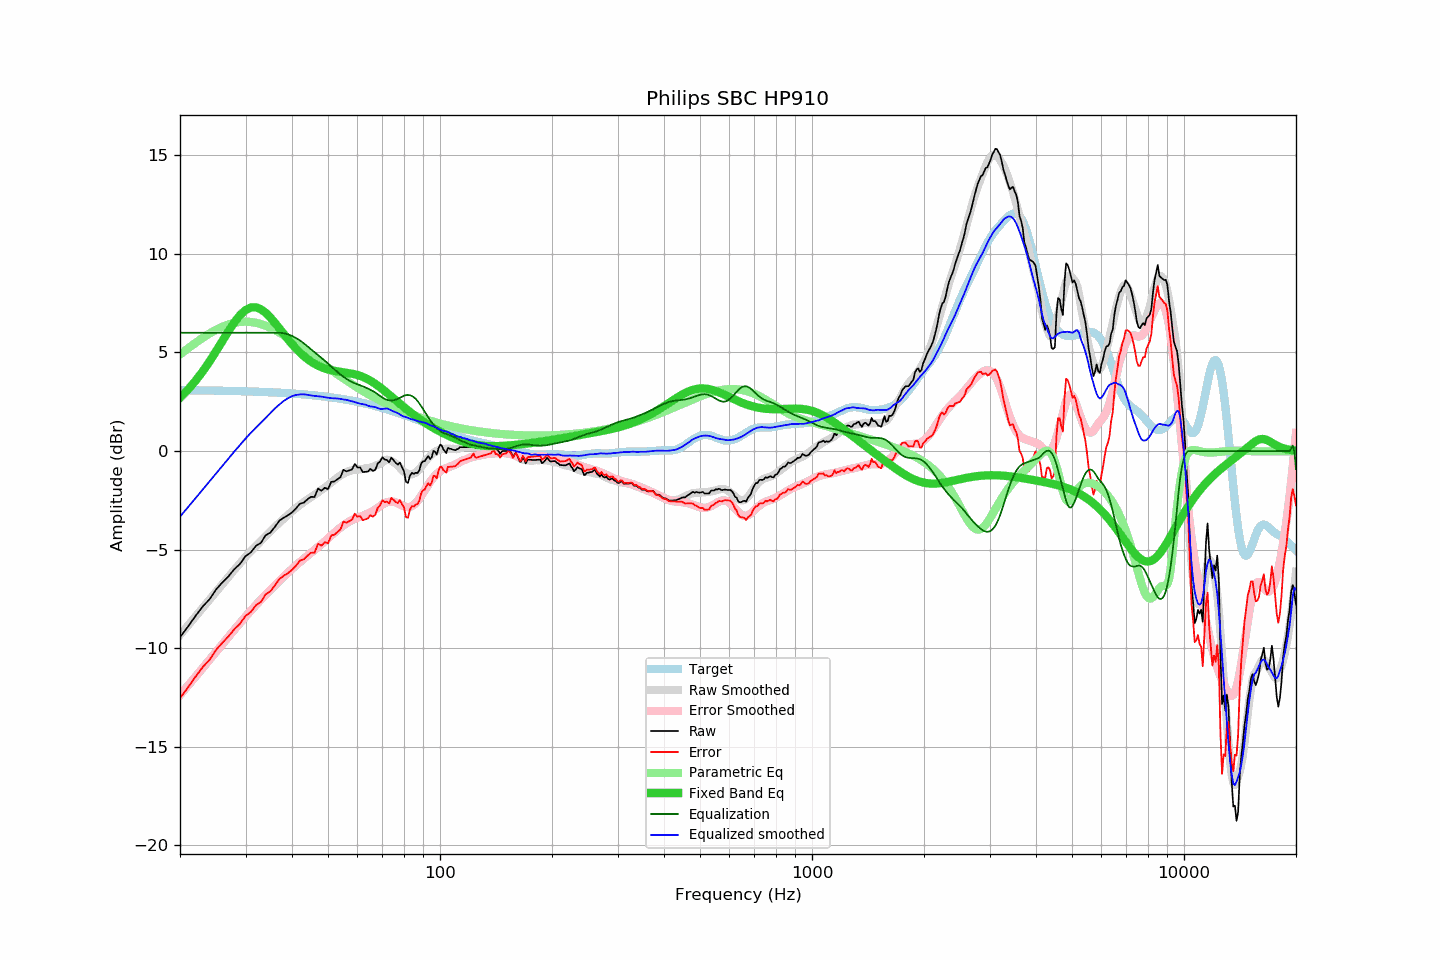

Values plotted in this chart, from the file beside it:
frequency, raw, error, smoothed, error_smoothed, equalization, parametric_eq, equalized_raw, equalized_smoothed, target
20, -9.44, -12.53, -9.33, -12.37, 6.00, 2.70, -3.44, -3.33, 3.09
21, -8.91, -12.00, -8.86, -11.90, 6.00, 3.11, -2.91, -2.86, 3.08
22, -8.37, -11.45, -8.40, -11.45, 6.00, 3.55, -2.37, -2.40, 3.08
23, -7.89, -10.97, -7.96, -11.01, 6.00, 4.03, -1.89, -1.96, 3.07
24, -7.52, -10.59, -7.54, -10.59, 6.00, 4.53, -1.52, -1.54, 3.07
25, -7.02, -10.09, -7.13, -10.18, 6.00, 5.06, -1.02, -1.13, 3.06
26, -6.66, -9.72, -6.75, -9.79, 6.00, 5.58, -0.66, -0.75, 3.06
27, -6.35, -9.40, -6.38, -9.42, 6.00, 6.08, -0.35, -0.38, 3.05
28, -5.99, -9.04, -6.02, -9.06, 6.00, 6.53, 0.01, -0.02, 3.04
29, -5.72, -8.76, -5.69, -8.72, 6.00, 6.89, 0.28, 0.31, 3.04
30, -5.33, -8.36, -5.37, -8.40, 6.00, 7.15, 0.67, 0.63, 3.03
31, -5.14, -8.16, -5.08, -8.09, 6.00, 7.28, 0.86, 0.92, 3.02
32, -4.81, -7.82, -4.82, -7.81, 6.00, 7.29, 1.19, 1.18, 3.01
33, -4.65, -7.65, -4.55, -7.54, 6.00, 7.19, 1.35, 1.45, 3.00
34, -4.27, -7.26, -4.31, -7.28, 6.00, 7.01, 1.73, 1.69, 2.99
35, -4.13, -7.11, -4.07, -7.04, 6.00, 6.77, 1.87, 1.93, 2.98
36, -3.84, -6.81, -3.84, -6.81, 6.00, 6.50, 2.16, 2.16, 2.97
37, -3.53, -6.49, -3.64, -6.58, 6.00, 6.22, 2.47, 2.36, 2.96
38, -3.38, -6.33, -3.43, -6.37, 5.97, 5.94, 2.59, 2.54, 2.95
39, -3.26, -6.19, -3.24, -6.17, 5.92, 5.67, 2.66, 2.68, 2.93
40, -3.11, -6.03, -3.06, -5.98, 5.84, 5.43, 2.73, 2.78, 2.92
41, -2.91, -5.82, -2.89, -5.80, 5.73, 5.20, 2.82, 2.84, 2.90
42, -2.67, -5.56, -2.74, -5.63, 5.61, 5.00, 2.94, 2.87, 2.89
43, -2.62, -5.49, -2.59, -5.47, 5.47, 4.82, 2.85, 2.88, 2.87
44, -2.45, -5.31, -2.46, -5.31, 5.31, 4.67, 2.86, 2.85, 2.86
45, -2.32, -5.16, -2.35, -5.16, 5.16, 4.54, 2.84, 2.82, 2.84
46, -2.33, -5.15, -2.22, -5.02, 5.02, 4.42, 2.69, 2.79, 2.82
47, -1.90, -4.70, -2.10, -4.87, 4.87, 4.33, 2.97, 2.77, 2.80
48, -2.01, -4.80, -1.97, -4.73, 4.73, 4.25, 2.72, 2.76, 2.78
49, -1.86, -4.63, -1.85, -4.58, 4.58, 4.19, 2.72, 2.73, 2.76
50, -1.93, -4.67, -1.73, -4.43, 4.43, 4.14, 2.50, 2.71, 2.74
51, -1.56, -4.28, -1.60, -4.28, 4.28, 4.10, 2.72, 2.68, 2.72
52, -1.54, -4.24, -1.47, -4.14, 4.14, 4.06, 2.60, 2.67, 2.70
53, -1.43, -4.11, -1.34, -4.01, 4.01, 4.04, 2.57, 2.66, 2.68
54, -1.32, -3.97, -1.24, -3.88, 3.88, 4.01, 2.56, 2.65, 2.65
55, -0.95, -3.58, -1.15, -3.77, 3.77, 3.99, 2.82, 2.62, 2.63
56, -1.03, -3.63, -1.07, -3.66, 3.66, 3.97, 2.63, 2.60, 2.60
57, -0.98, -3.56, -1.02, -3.58, 3.58, 3.95, 2.59, 2.56, 2.58
58, -0.93, -3.48, -0.97, -3.50, 3.50, 3.92, 2.57, 2.53, 2.55
59, -0.65, -3.18, -0.95, -3.44, 3.44, 3.89, 2.78, 2.49, 2.52
60, -0.83, -3.33, -0.94, -3.38, 3.38, 3.85, 2.55, 2.44, 2.50
61, -0.83, -3.30, -0.93, -3.33, 3.33, 3.81, 2.50, 2.40, 2.47
62, -1.07, -3.51, -0.90, -3.28, 3.28, 3.76, 2.21, 2.38, 2.44
63, -1.05, -3.46, -0.88, -3.23, 3.23, 3.70, 2.18, 2.35, 2.41
64, -1.04, -3.42, -0.87, -3.17, 3.17, 3.64, 2.13, 2.30, 2.38
65, -0.90, -3.25, -0.84, -3.11, 3.11, 3.57, 2.20, 2.26, 2.35
66, -1.01, -3.33, -0.79, -3.04, 3.04, 3.49, 2.03, 2.25, 2.32
67, -0.95, -3.24, -0.74, -2.97, 2.97, 3.41, 2.02, 2.23, 2.28
68, -0.63, -2.88, -0.70, -2.88, 2.88, 3.32, 2.25, 2.18, 2.25
69, -0.53, -2.75, -0.65, -2.79, 2.79, 3.23, 2.26, 2.14, 2.22
70, -0.31, -2.50, -0.58, -2.71, 2.71, 3.14, 2.40, 2.13, 2.19
71, -0.43, -2.58, -0.49, -2.64, 2.64, 3.05, 2.21, 2.15, 2.15
72, -0.45, -2.57, -0.44, -2.60, 2.60, 2.95, 2.14, 2.16, 2.12
73, -0.57, -2.65, -0.45, -2.57, 2.57, 2.86, 2.00, 2.12, 2.08
74, -0.33, -2.38, -0.50, -2.56, 2.56, 2.76, 2.23, 2.06, 2.05
75, -0.46, -2.47, -0.56, -2.57, 2.57, 2.67, 2.11, 2.01, 2.01
76, -0.60, -2.58, -0.64, -2.61, 2.61, 2.58, 2.00, 1.97, 1.98
77, -0.69, -2.63, -0.73, -2.65, 2.65, 2.49, 1.96, 1.92, 1.94
78, -0.58, -2.49, -0.85, -2.70, 2.70, 2.40, 2.12, 1.85, 1.91
79, -0.81, -2.68, -0.96, -2.76, 2.76, 2.31, 1.94, 1.79, 1.87
... 553 more rows
